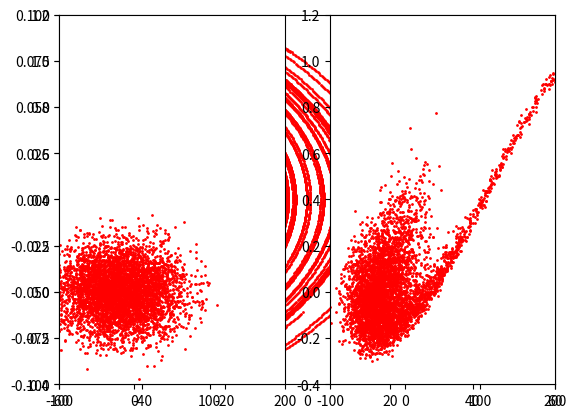

Write Python code to recreate this figure.
"""
Hokeystick simulation with symplectic integrator

Hamiltonian: von T.Wangler uses closure and decorates (returns) 4 function pointers.
Gap: calls Hamiltonian to preset the partial derivatives by closure. The returned 
    function pointers of the conditioned derivatives are uses by the
    integrator to calculate the mapping. Gap uses slices (nbslices) to model a single 
    gap-transition. Each slice presents a single interation step to map from 
    slice-input to slice-output.
Oder3Map: the 3.oder symplectic integrator from R.Ruth which makes a single interation
    step.

[redacted]
"""
from math import pi,cos,sin,radians,degrees,sqrt
import scipy.constants as C
import matplotlib.pyplot as plt
import random as rn
    
def Hamiltonian(Ts,qE0T,phis,lamb):       
    """ 
        kanonische Koordinaten: p (aka w), x (aka phi)
        unabhaegige Variable: t (aka s)
        Hamiltonian H(p,x,t) = g(p) + V(x,t)
        g = A*p**2/2
        V = B*(sin(x)-x*cos(phis))
        f = -dV/dx = -B*(cos(x)-cos(phis))
        dgdp = dH/dp = A*p
    """
    # closure
    m0c2 = C.value('proton mass energy equivalent in MeV')  # MeV
    g    = 1+Ts/m0c2
    bgs  = sqrt(g**2-1.)
    A    = 2.*pi/bgs**3/lamb
    B    = qE0T/m0c2
    # potential
    def V(x,B=B,phis=phis):
        return B*(sin(x)-x*cos(phis))
    # hamiltonian
    def H(p,x,B=B,phis=phis):
        return A*p**2+V(x)
    # dH/dp
    def dgdp(p,A=A):
        return A*p
    # -dV/dx
    def f(x,t,B=B,phis=phis):
        return -B*(cos(x)-cos(phis))

    return dgdp,f,V,H

class Gap(object):
    def __init__(self,Ts,qE0T,phis,lamb,length=22.e-3):
        self.Ts       = Ts
        self.Tsf      = Ts     # final kin. energy
        self.qE0T     = qE0T
        self.phis     = phis   # rad
        self.lamb     = lamb
        self.length   = length
        self.nbslices = 10     # nbof slices
        dl            = length/self.nbslices
        m0c2          = C.value('proton mass energy equivalent in MeV')  # MeV
        g             = 1.+Ts/m0c2   # Lorentz gamma
        bg            = sqrt(g**2-1.)
        beta          = bg/g         # Lorentz beta
        # phases,energies & maps of slices
        phases    = []
        dtks      = []
        self.maps = []
        for i in range(self.nbslices+1):
            phase = self.phis+2*pi/(beta*lamb)*(i*dl-self.length/2.)
            phases.append(phase)
            dtk = qE0T*dl*cos(phase)
            dtks.append(dtk)
        for i in range(self.nbslices):
            dgdp,f,pot,ham = Hamiltonian(self.Tsf,qE0T,phases[i],lamb)
            self.maps.append(Order3Map(+dl,dgdp,f))
            self.Tsf += dtks[i]
        self.Tsf -= dtks[i]     # one too much
    def map(self,v):
        cnt=0
        while cnt < self.nbslices:
            v = self.maps[cnt].map(v)
            cnt += 1
        return v
        # init again with different kin. energy
    def __call__(self,Ts):
        self.__init__(Ts,self.qE0T,self.phis,self.lamb)
        
class Order3Map(object):
    """
    Ruth IEEE Transactions on Nuclear Science, Vol. NS-30, No. 4, August 1983
    """
    def __init__(self,stepsize,dgdp,f):
        self.h    = stepsize
        self.c1   = 7./24.
        self.d1   = 2./3.
        self.c2   = 3./4.
        self.d2   = -2./3.
        self.c3   = -1./24.
        self.d3   = 1.
        self.gp   = dgdp     # dg/dp
        self.f    = f        # -dV/dx
    def map(self,v0):        # phase vector: v=(p,x,t)
        v1 = self.step1(v0)
        v2 = self.step2(v1)
        v3 = self.step3(v2)
        return v3
    def step1(self,v):
        p0,x0,t0 = v
        p1 = p0 + self.c1 * self.h * self.f(x0,t0)
        x1 = x0 + self.d1 * self.h * self.gp(p1)
        return (p1,x1,t0)
    def step2(self,v):
        p1,x1,t0 = v
        p2 = p1 + self.c2 * self.h * self.f(x1,t0+self.d1*self.h)
        x2 = x1 + self.d2 * self.h * self.gp(p2)
        return (p2,x2,t0)
    def step3(self,v):
        p2,x2,t0 = v
        p = p2 + self.c3 * self.h * self.f(x2,t0+(self.d1+self.d2)*self.h)
        x = x2 + self.d3 * self.h * self.gp(p)
        t = t0 + self.h
        return (p,x,t)
    
#TODO: besser loop particles in loop gaps - don't understand anymore
def test1(Ts,qE0T,phis,lamb):
    print("----------------------Test 1--------------")
    # prep plot
    m0c2   = C.value('proton mass energy equivalent in MeV')  # MeV
    phimin = radians(-60.)
    phimax = -phimin
    # dphi = (phimax-phimin)/20.
    wmin = -0.05/m0c2
    wmax = +0.05/m0c2
    # dw = (wmax-wmin)/20.
    pou    = []
    pin    = []
    nbprtcls  = 5000
    nbgaps    = 40
    # loop particles
    for j in range(nbprtcls):
        # x0 = phi0 = rn.uniform(phimin,phimax)
        # p0 = w0   = rn.uniform(wmin,wmax)
        x0 = phi0 = rn.gauss(phis,2*phis)
        p0 = w0   = rn.gauss(0,2*wmax)
        t0 = 0
        v = (p0,x0,t0)
        pin.append(v)
        gap  = Gap(Ts,qE0T,phis,lamb)
        # loop gaps
        for i in range(nbgaps):
            v = gap.map(v)
            # increase particle impulse for next gap
            gap(gap.Tsf)
        pou.append(v)
    print("Ts {}".format(gap.Tsf))
 
    # plot results
    win   = [x[0]*m0c2     for x in pin]
    phin  = [degrees(x[1]) for x in pin]
    wf    = [x[0]*m0c2     for x in pou]
    phif  = [degrees(x[1]) for x in pou]
 
    ax1   = plt.subplot(121)
    plt.xlim([-100,200])
    plt.ylim([-0.4,1.2])
    ax1.autoscale(enable=False)
    ax1.scatter(phin,win,s=1,c='r')

    ax2   = plt.subplot(122,sharex=ax1,sharey=ax1)
    ax2.autoscale(enable=False)
    ax2.scatter(phif,wf,s=1,c='r')
    plt.show()
    
def test0(Ts,qE0T,phis,lamb):
    print("----------------------Test 0--------------")
    m0c2 = C.value('proton mass energy equivalent in MeV')  # MeV
    dgdp,dfdx,pot,ham  = Hamiltonian(Ts,qE0T,phis,lamb)
    dt = 1.e-2
    map3p = Order3Map(+dt,dgdp,dfdx)
    map3m = Order3Map(-dt,dgdp,dfdx)

    ax = plt.subplot()
    phimin = 1.5*phis
    phimax = -phis
    dphi = (phimax-phimin)/20.
    phi0 = phimin

    wmin = -0.05/m0c2
    wmax = +0.05/m0c2
    dw = (wmax-wmin)/20.
    w0 = wmin
    # while phi0 <= phimax:
    for i in range(50):
        # phi0 = rn.gauss(degrees(phis),1.*degrees(abs(phis)))
        phi0 = rn.uniform(phimin,phimax)
        w0   = rn.uniform(wmin,wmax)

        t0 = 0.
        p0 = w0
        x0 = phi0
        vp = (p0,x0,t0)
        vm = (p0,x0,t0)
        pou = [vp]
        for step in range(300):
            vp = map3p.map(vp)
            vm = map3m.map(vm)
            pou.append(vp)
            pou.append(vm)
        # phi0 += dphi
        w   = [x[0]*m0c2     for x in pou]
        phi = [degrees(x[1]) for x in pou]
        plt.xlim([-60,60])
        plt.ylim([-0.1,0.1])
        plt.autoscale(enable=False,axis='both')
        ax.scatter(phi,w,s=1,c='r')
    plt.show()

if __name__ == '__main__':
    clight        = C.c          # m/s
    freq          = 408.e6       # Hz
    lamb          = clight/freq  # m
    qE0T          = 1.           # MeV/m
    phis          = radians(-20.)
    Ts            = 5.
    
    test0(Ts,qE0T,phis,lamb)    
    test1(Ts,qE0T,phis,lamb)